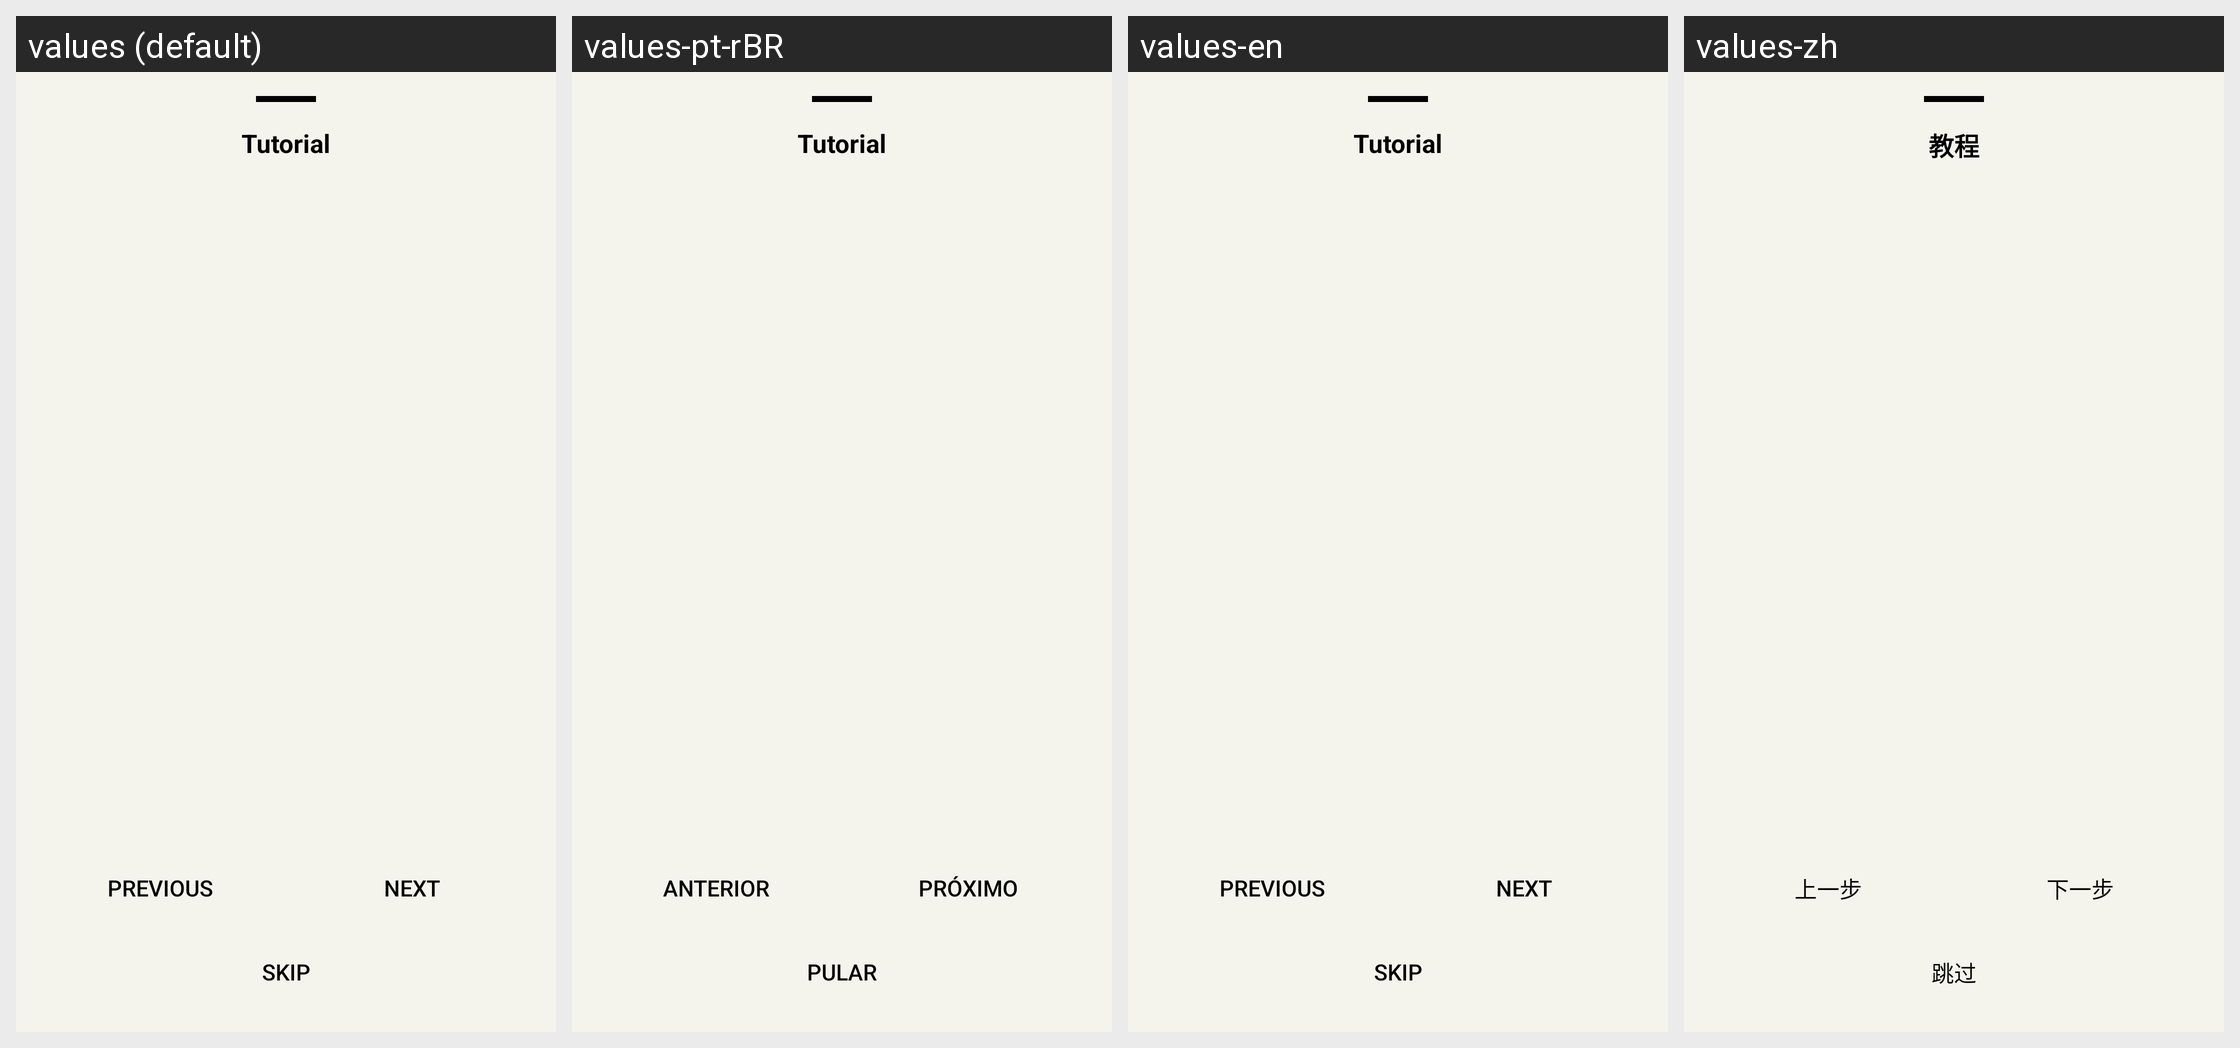

Translations of the strings shown on this Android screen, per locale in the grid:
Android screen res/layout/bottom_sheet_tutorial.xml rendered under 4 locales, left to right: values (default), values-pt-rBR, values-en, values-zh. Device: Nexus 5 (rendered at 1080×1920; each locale shown at half size, 540×960, under a caption strip naming it); theme Theme.MoodSnap.Main.
Other locales in the repository, not shown: values-de, values-es, values-fr, values-hi, values-it, values-ru.
Strings drawn on this screen, with the default value and each locale's value (text and hints the layout hard-codes, and strings that could not be matched under every locale, appear in the picture but are not listed):

tutorial
  values: Tutorial
  values-pt-rBR: Tutorial
  values-en: Tutorial
  values-zh: 教程

btn_previous
  values: Previous
  values-pt-rBR: Anterior
  values-en: Previous
  values-zh: 上一步

btn_next
  values: Next
  values-pt-rBR: Próximo
  values-en: Next
  values-zh: 下一步

btn_skip
  values: Skip
  values-pt-rBR: Pular
  values-en: Skip
  values-zh: 跳过
